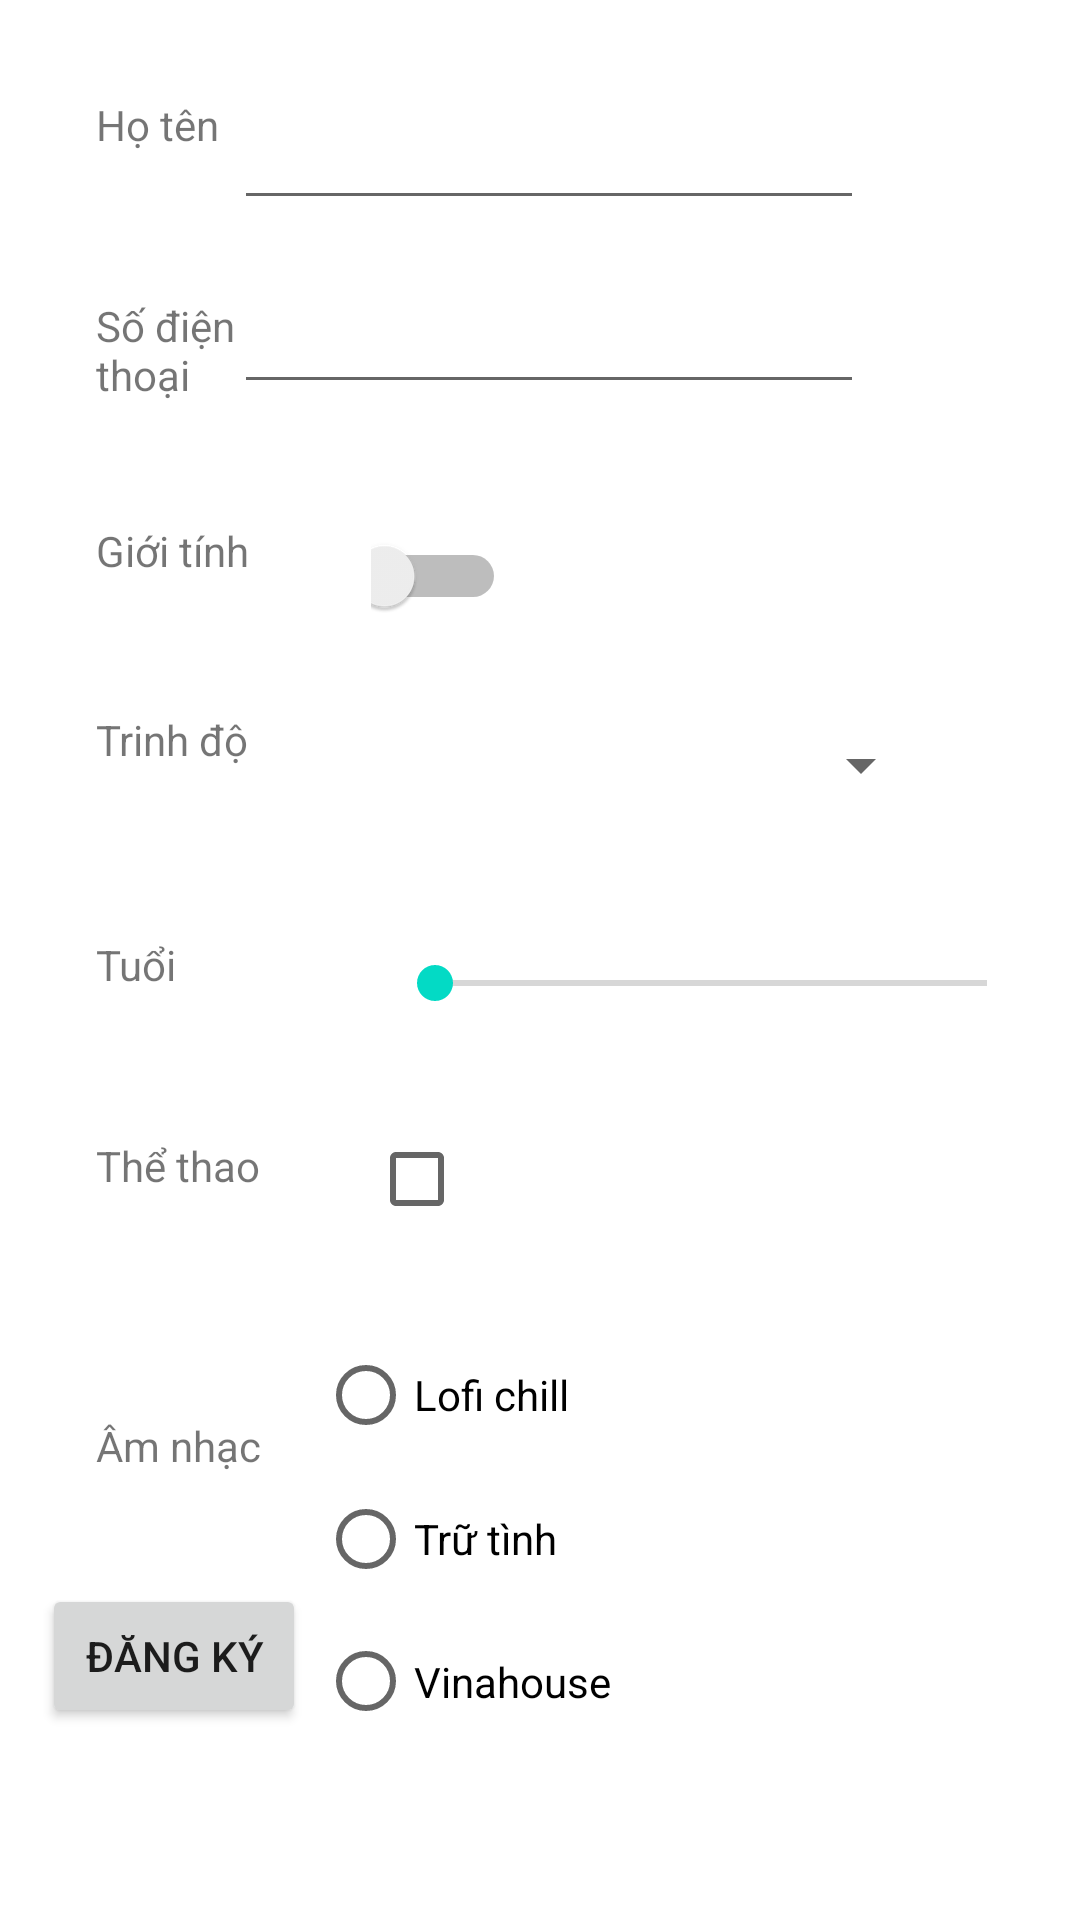

Produce the Android XML layout that renders to this screen, including the resource entries it uses.
<!-- AndroidManifest.xml: application theme Theme.Formprofile -->
<!-- res/layout/activity_main.xml -->
<?xml version="1.0" encoding="utf-8"?>
<androidx.constraintlayout.widget.ConstraintLayout xmlns:android="http://schemas.android.com/apk/res/android"
    xmlns:app="http://schemas.android.com/apk/res-auto"
    xmlns:tools="http://schemas.android.com/tools"
    android:layout_width="match_parent"
    android:layout_height="match_parent"
    tools:context=".MainActivity">

    <EditText
        android:id="@+id/edHoten"
        android:layout_width="wrap_content"
        android:layout_height="wrap_content"
        android:layout_marginTop="32dp"
        android:layout_marginEnd="72dp"
        android:ems="10"
        android:inputType="textPersonName"
        app:layout_constraintEnd_toEndOf="parent"
        app:layout_constraintHorizontal_bias="1.0"
        app:layout_constraintStart_toEndOf="@+id/textView"
        app:layout_constraintTop_toTopOf="parent" />

    <SeekBar
        android:id="@+id/sbTuoi"
        android:layout_width="216dp"
        android:layout_height="46dp"
        android:layout_marginStart="32dp"
        android:layout_marginTop="24dp"
        android:max="100"
        app:layout_constraintEnd_toEndOf="parent"
        app:layout_constraintHorizontal_bias="0.0"
        app:layout_constraintStart_toEndOf="@+id/textView5"
        app:layout_constraintTop_toBottomOf="@+id/spTrinhdo" />

    <TextView
        android:id="@+id/textView3"
        android:layout_width="65dp"
        android:layout_height="47dp"
        android:layout_marginStart="32dp"
        android:layout_marginTop="28dp"
        android:text="Giới tính"
        app:layout_constraintStart_toStartOf="parent"
        app:layout_constraintTop_toBottomOf="@+id/textView2" />

    <Button
        android:id="@+id/btnDangky"
        android:layout_width="wrap_content"
        android:layout_height="wrap_content"
        android:layout_marginBottom="64dp"
        android:text="Đăng ký"
        app:layout_constraintBottom_toBottomOf="parent"
        app:layout_constraintEnd_toEndOf="parent"
        app:layout_constraintHorizontal_bias="0.051"
        app:layout_constraintStart_toStartOf="parent" />

    <Spinner
        android:id="@+id/spTrinhdo"
        android:layout_width="195dp"
        android:layout_height="51dp"
        android:layout_marginTop="16dp"
        app:layout_constraintEnd_toEndOf="parent"
        app:layout_constraintHorizontal_bias="0.277"
        app:layout_constraintStart_toEndOf="@+id/textView4"
        app:layout_constraintTop_toBottomOf="@+id/swGioitinh" />

    <RadioGroup
        android:id="@+id/rdgAmnhac"
        android:layout_width="232dp"
        android:layout_height="143dp"
        app:layout_constraintBottom_toBottomOf="parent"
        app:layout_constraintEnd_toEndOf="parent"
        app:layout_constraintHorizontal_bias="0.293"
        app:layout_constraintStart_toEndOf="@+id/textView7"
        app:layout_constraintTop_toBottomOf="@+id/cbThethao"
        app:layout_constraintVertical_bias="0.31">

        <RadioButton
            android:id="@+id/rbLofichill"
            android:layout_width="match_parent"
            android:layout_height="wrap_content"
            android:text="Lofi chill" />

        <RadioButton
            android:id="@+id/rbTrutinh"
            android:layout_width="match_parent"
            android:layout_height="wrap_content"
            android:text="Trữ tình" />

        <RadioButton
            android:id="@+id/rbVinahouse"
            android:layout_width="match_parent"
            android:layout_height="wrap_content"
            android:text="Vinahouse" />
    </RadioGroup>

    <TextView
        android:id="@+id/textView6"
        android:layout_width="65dp"
        android:layout_height="47dp"
        android:layout_marginStart="32dp"
        android:layout_marginTop="20dp"
        android:text="Thể thao"
        app:layout_constraintStart_toStartOf="parent"
        app:layout_constraintTop_toBottomOf="@+id/textView5" />

    <TextView
        android:id="@+id/textView7"
        android:layout_width="65dp"
        android:layout_height="47dp"
        android:layout_marginStart="32dp"
        android:layout_marginTop="44dp"
        android:text="Âm nhạc"
        app:layout_constraintBottom_toBottomOf="parent"
        app:layout_constraintStart_toStartOf="parent"
        app:layout_constraintTop_toBottomOf="@+id/textView6"
        app:layout_constraintVertical_bias="0.018" />

    <TextView
        android:id="@+id/textView2"
        android:layout_width="65dp"
        android:layout_height="47dp"
        android:layout_marginStart="32dp"
        android:layout_marginTop="20dp"
        android:text="Số điện thoại"
        app:layout_constraintStart_toStartOf="parent"
        app:layout_constraintTop_toBottomOf="@+id/textView" />

    <TextView
        android:id="@+id/textView5"
        android:layout_width="65dp"
        android:layout_height="47dp"
        android:layout_marginStart="32dp"
        android:layout_marginTop="28dp"
        android:text="Tuổi"
        app:layout_constraintStart_toStartOf="parent"
        app:layout_constraintTop_toBottomOf="@+id/textView4" />

    <CheckBox
        android:id="@+id/cbThethao"
        android:layout_width="62dp"
        android:layout_height="45dp"
        android:layout_marginTop="20dp"
        app:layout_constraintEnd_toEndOf="parent"
        app:layout_constraintHorizontal_bias="0.13"
        app:layout_constraintStart_toEndOf="@+id/textView6"
        app:layout_constraintTop_toBottomOf="@+id/sbTuoi" />

    <TextView
        android:id="@+id/textView4"
        android:layout_width="65dp"
        android:layout_height="47dp"
        android:layout_marginStart="32dp"
        android:layout_marginTop="16dp"
        android:text="Trinh độ"
        app:layout_constraintStart_toStartOf="parent"
        app:layout_constraintTop_toBottomOf="@+id/textView3" />

    <EditText
        android:id="@+id/edSodienthoai"
        android:layout_width="wrap_content"
        android:layout_height="wrap_content"
        android:layout_marginTop="20dp"
        android:layout_marginEnd="72dp"
        android:ems="10"
        android:inputType="textPersonName"
        app:layout_constraintEnd_toEndOf="parent"
        app:layout_constraintHorizontal_bias="1.0"
        app:layout_constraintStart_toEndOf="@+id/textView2"
        app:layout_constraintTop_toBottomOf="@+id/edHoten" />

    <TextView
        android:id="@+id/textView"
        android:layout_width="65dp"
        android:layout_height="47dp"
        android:layout_marginStart="32dp"
        android:layout_marginTop="32dp"
        android:text="Họ tên"
        app:layout_constraintStart_toStartOf="parent"
        app:layout_constraintTop_toTopOf="parent" />

    <Switch
        android:id="@+id/swGioitinh"
        android:layout_width="45dp"
        android:layout_height="43dp"
        android:layout_marginTop="36dp"
        app:layout_constraintEnd_toEndOf="parent"
        app:layout_constraintHorizontal_bias="0.122"
        app:layout_constraintStart_toEndOf="@+id/textView3"
        app:layout_constraintTop_toBottomOf="@+id/edSodienthoai" />

</androidx.constraintlayout.widget.ConstraintLayout>
<!-- resources referenced by this layout -->
<resources>
  <style name="Theme.Formprofile" parent="Theme.MaterialComponents.DayNight.DarkActionBar">
          
          <item name="colorPrimary">@color/purple_500</item>
          <item name="colorPrimaryVariant">@color/purple_700</item>
          <item name="colorOnPrimary">@color/white</item>
          
          <item name="colorSecondary">@color/teal_200</item>
          <item name="colorSecondaryVariant">@color/teal_700</item>
          <item name="colorOnSecondary">@color/black</item>
          
          <item name="android:statusBarColor">?attr/colorPrimaryVariant</item>
          
      </style>
  <!-- not gathered from this repository: default colours our renderer supplied (Android Studio template values) -->
  <color name="purple_500">#FF6200EE</color>
  <color name="purple_700">#FF3700B3</color>
  <color name="teal_200">#FF03DAC5</color>
  <color name="teal_700">#FF018786</color>
  <color name="black">#FF000000</color>
  <color name="white">#FFFFFFFF</color>
</resources>
